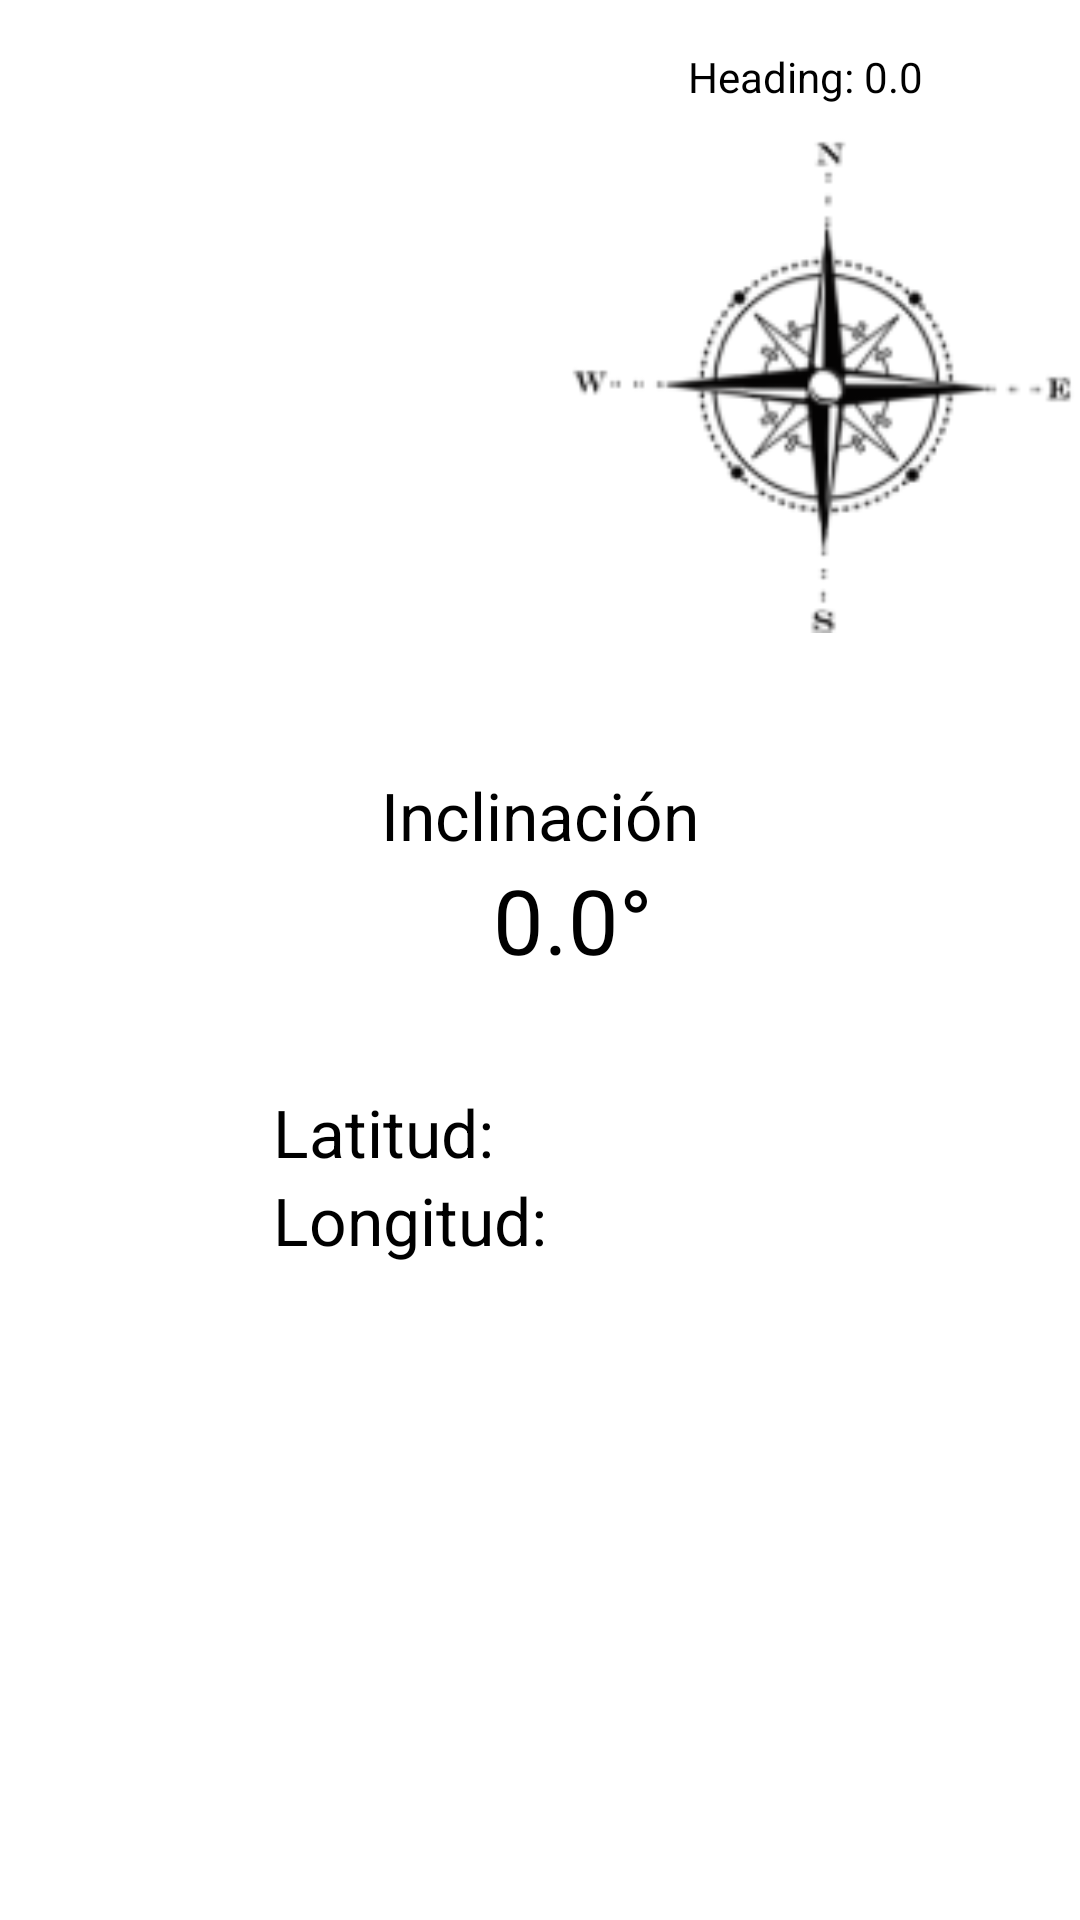

Here is an Android app screen rendered from its layout file. Give the layout XML and the strings, colors and styles it references.
<!-- AndroidManifest.xml: application theme AppTheme -->
<!-- res/layout/fragment_f_orientacion_brujula_sin_area_g.xml -->
<RelativeLayout xmlns:android="http://schemas.android.com/apk/res/android"
    xmlns:tools="http://schemas.android.com/tools" android:layout_width="match_parent"
    android:layout_height="match_parent"
    tools:context="com.jds.dsd.geograpp.herramientas.f_orientacion_brujula_sinAreaG"
    android:background="#ffffffff"
    android:popupTheme="@style/ThemeOverlay.AppCompat.Dark.ActionBar">

    
    <RelativeLayout
        android:layout_width="wrap_content"
        android:layout_height="wrap_content"

        android:id="@+id/relativeLayout"
        android:layout_alignParentLeft="true"
        android:layout_alignParentStart="false"
        android:layout_alignParentRight="true"
        android:layout_alignParentEnd="true">

        <TextView
            android:id="@+id/txtAngle"
            android:layout_width="91dp"
            android:layout_height="wrap_content"
            android:text="Heading: 0.0"
            android:layout_marginTop="16dp"
            android:layout_alignParentTop="true"
            android:layout_centerHorizontal="true"
            android:textColor="#ff000000" />

        <ImageView
            android:id="@+id/imgViewCompass"
            android:layout_width="170dp"
            android:layout_height="170dp"
            android:src="@drawable/flecha"
            android:layout_gravity="left|bottom"
            android:layout_alignParentTop="true"
            android:layout_marginTop="42dp"
            android:layout_centerHorizontal="true" />

    </RelativeLayout>

    <RelativeLayout
        android:layout_width="fill_parent"
        android:layout_height="fill_parent"
        android:layout_marginTop="20dp"
        android:layout_below="@+id/relativeLayout"
        android:layout_alignParentLeft="true"
        android:layout_alignParentStart="true">

        <TextView
            android:layout_width="wrap_content"
            android:layout_height="wrap_content"
            android:textAppearance="?android:attr/textAppearanceLarge"
            android:text="Latitud:"
            android:id="@+id/LblPosLatitud"
            android:layout_gravity="right|bottom"
            android:layout_below="@+id/txt_Inclinacion"
            android:layout_alignLeft="@+id/txt_Inclinacion"
            android:layout_alignStart="@+id/txt_Inclinacion"
            android:layout_marginTop="36dp"
            android:textColor="#ff000000" />

        <TextView
            android:layout_width="178dp"
            android:layout_height="wrap_content"
            android:textAppearance="?android:attr/textAppearanceLarge"
            android:text="   0.0°"
            android:id="@+id/txt_Inclinacion"
            android:layout_gravity="left|bottom"
            android:textSize="30dp"
            android:gravity="center"
            android:layout_below="@+id/textView6"
            android:layout_centerHorizontal="true"
            android:textColor="#ff000000" />

        <ImageView
            android:layout_width="wrap_content"
            android:layout_height="wrap_content"
            android:id="@+id/imageView"
            android:src="@drawable/ubicacion"
            android:layout_alignBottom="@+id/LblPosLongitud"
            android:layout_alignParentLeft="true"
            android:layout_alignParentStart="false"
            android:layout_toLeftOf="@+id/LblPosLongitud"
            android:layout_toStartOf="@+id/LblPosLongitud"
            android:layout_alignTop="@+id/LblPosLatitud"
            android:layout_marginLeft="20dp"
            android:layout_marginRight="20dp" />

        <TextView
            android:layout_width="wrap_content"
            android:layout_height="wrap_content"
            android:textAppearance="?android:attr/textAppearanceLarge"
            android:text="Longitud:"
            android:id="@+id/LblPosLongitud"

            android:layout_below="@+id/LblPosLatitud"
            android:layout_alignLeft="@+id/LblPosLatitud"
            android:layout_alignStart="@+id/LblPosLatitud"
            android:textColor="#ff000000" />

        <TextView
            android:layout_width="wrap_content"
            android:layout_height="wrap_content"
            android:textAppearance="?android:attr/textAppearanceLarge"
            android:text="@string/inclinacion"
            android:id="@+id/textView6"

            android:layout_marginTop="25dp"
            android:layout_alignParentTop="true"
            android:layout_centerHorizontal="true"
            android:textColor="#ff000000" />
    </RelativeLayout>

</RelativeLayout>
<!-- resources referenced by this layout -->
<resources>
  <!-- drawable flecha: png bitmap (drawable, 9826 bytes) -->
  <string name="inclinacion">Inclinación</string>
  <style name="AppTheme" parent="Theme.AppCompat.NoActionBar">
  
          <item name="colorPrimary">@color/primary_color</item>
          <item name="colorPrimaryDark">@color/primary_dark_color</item>
          <item name="colorAccent">@color/accent_color</item>
  
      </style>
  <color name="primary_color">#4CAF50</color>
  <color name="primary_dark_color">#388E3C</color>
  <color name="accent_color">#795548</color>
</resources>
